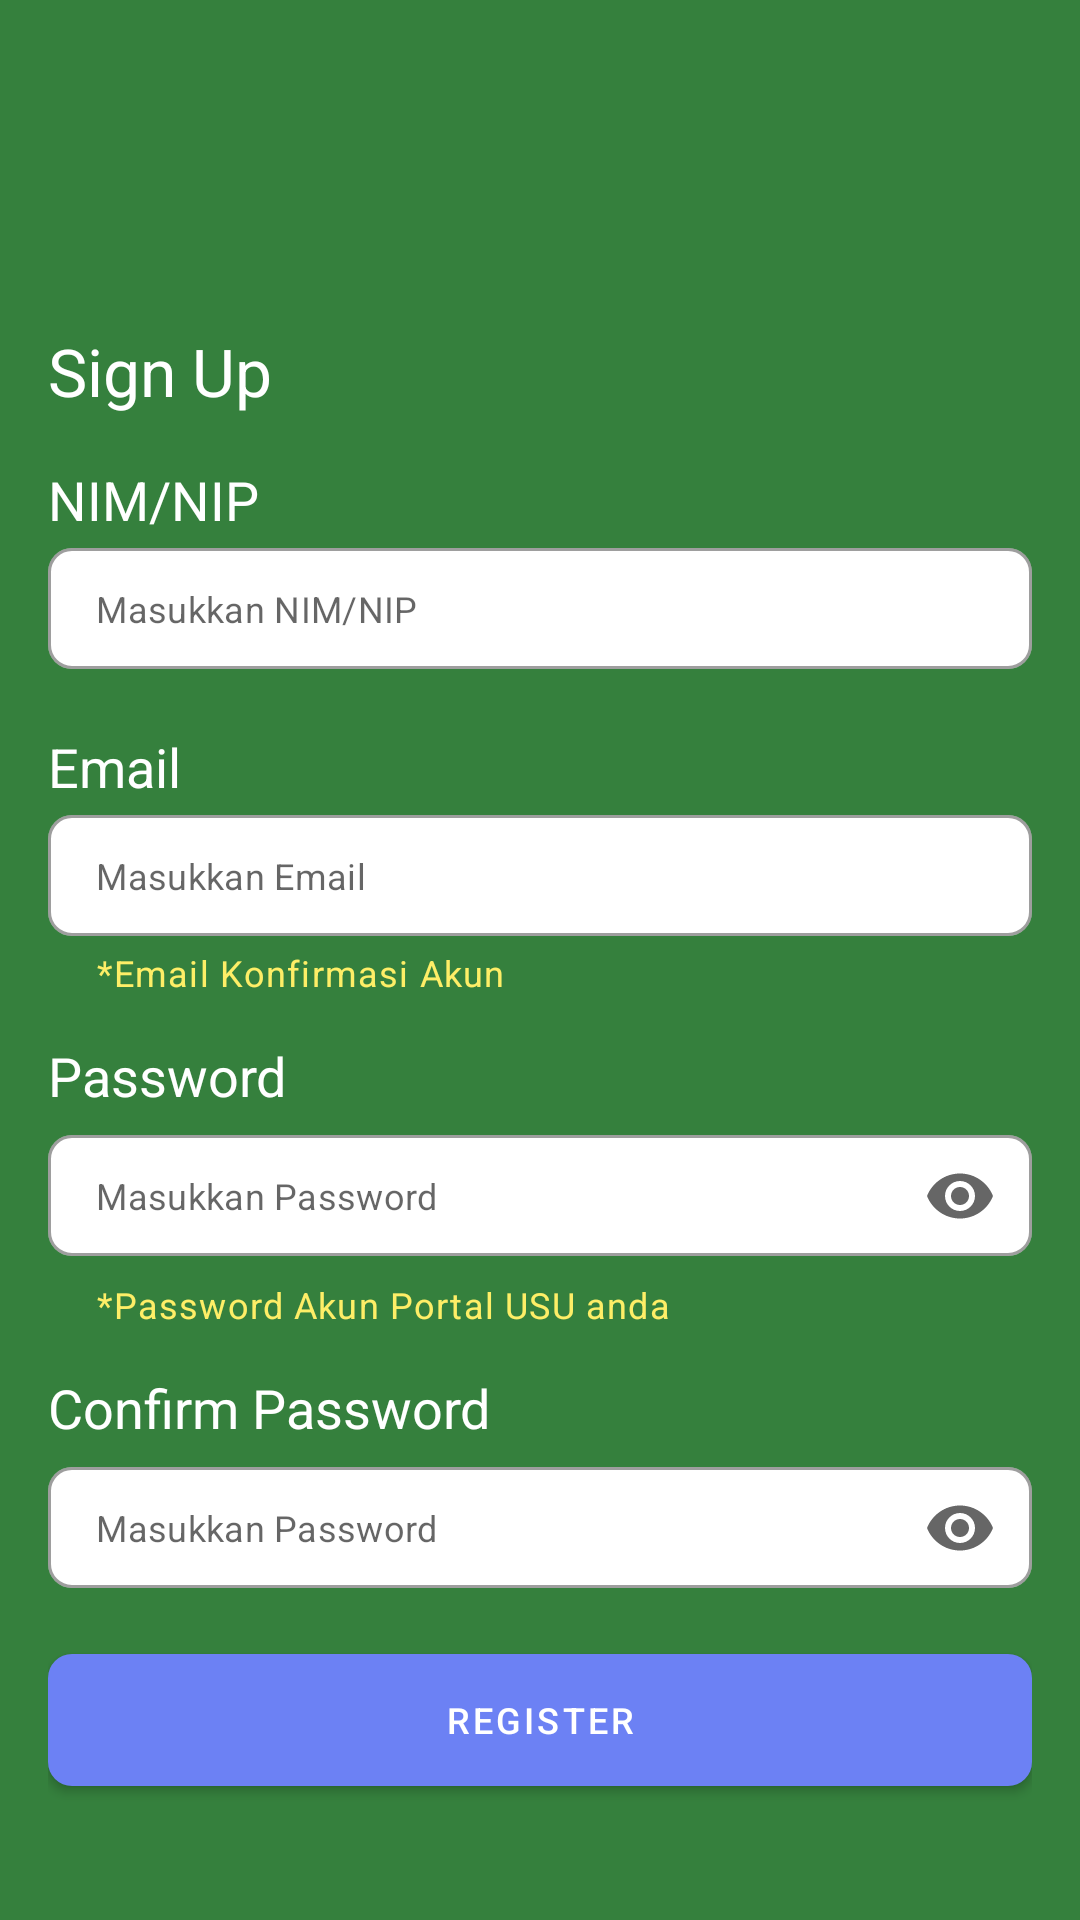

Android layout source for this screen:
<!-- AndroidManifest.xml: application theme Theme.AppAlumni -->
<!-- res/layout/activity_register.xml -->
<?xml version="1.0" encoding="utf-8"?>
<FrameLayout xmlns:android="http://schemas.android.com/apk/res/android"
    xmlns:app="http://schemas.android.com/apk/res-auto"
    android:layout_width="match_parent"
    android:layout_height="match_parent"
    android:background="@color/bg_splash">
    <ImageView
        android:id="@+id/back_to_login"
        android:layout_width="wrap_content"
        android:layout_height="wrap_content"
        android:src="@drawable/ic_back"
        android:layout_marginTop="20dp"
        android:layout_marginLeft="20dp"/>
    <LinearLayout
        android:layout_width="match_parent"
        android:layout_height="606dp"
        android:layout_gravity="center"
        android:gravity="center_horizontal"
        android:orientation="vertical"
        android:padding="16dp">

        <ImageView
            android:layout_width="168dp"
            android:layout_height="60dp"
            android:src="@drawable/logo" />

        <TextView
            android:layout_width="match_parent"
            android:layout_height="wrap_content"
            android:layout_marginTop="16dp"
            android:text="Sign Up"
            android:textColor="@color/white"
            android:textSize="22sp" />

        <TextView
            android:layout_width="match_parent"
            android:layout_height="wrap_content"
            android:layout_marginTop="16dp"
            android:text="NIM/NIP"
            android:textColor="@color/white"
            android:textSize="18sp" />

        <com.google.android.material.textfield.TextInputLayout
            android:id="@+id/til_nim"
            style="@style/Widget.MaterialComponents.TextInputLayout.OutlinedBox"
            android:layout_width="match_parent"
            android:layout_height="wrap_content"
            android:layout_marginTop="4dp"
            app:boxBackgroundColor="@color/white"
            app:boxCornerRadiusBottomEnd="8dp"
            app:boxCornerRadiusBottomStart="8dp"
            app:boxCornerRadiusTopEnd="8dp"
            app:boxCornerRadiusTopStart="8dp"
            app:errorEnabled="true"
            app:hintEnabled="false">

            <com.google.android.material.textfield.TextInputEditText
                android:id="@+id/et_nim"
                android:layout_width="match_parent"
                android:layout_height="wrap_content"
                android:hint="Masukkan NIM/NIP"
                android:inputType="textEmailAddress"
                android:paddingVertical="12dp"
                android:textSize="12sp" />
        </com.google.android.material.textfield.TextInputLayout>

        <TextView
            android:layout_width="match_parent"
            android:layout_height="wrap_content"
            android:text="Email"
            android:textColor="@color/white"
            android:textSize="18sp" />

        <com.google.android.material.textfield.TextInputLayout
            android:id="@+id/til_email"
            style="@style/Widget.MaterialComponents.TextInputLayout.OutlinedBox"
            android:layout_width="match_parent"
            android:layout_height="wrap_content"
            android:layout_marginTop="4dp"
            app:boxBackgroundColor="@color/white"
            app:boxCornerRadiusBottomEnd="8dp"
            app:boxCornerRadiusBottomStart="8dp"
            app:boxCornerRadiusTopEnd="8dp"
            app:boxCornerRadiusTopStart="8dp"
            app:errorEnabled="true"
            app:helperText="*Email Konfirmasi Akun"
            app:helperTextEnabled="true"
            app:helperTextTextColor="@color/text_warn"
            app:hintEnabled="false">

            <com.google.android.material.textfield.TextInputEditText
                android:id="@+id/et_email"
                android:layout_width="match_parent"
                android:layout_height="wrap_content"
                android:hint="Masukkan Email"
                android:inputType="textEmailAddress"
                android:paddingVertical="12dp"
                android:textSize="12sp" />
        </com.google.android.material.textfield.TextInputLayout>

        <TextView
            android:layout_width="match_parent"
            android:layout_height="wrap_content"
            android:layout_marginTop="14dp"
            android:text="Password"
            android:textColor="@color/white"
            android:textSize="18sp" />

        <com.google.android.material.textfield.TextInputLayout
            android:id="@+id/til_password"
            style="@style/Widget.MaterialComponents.TextInputLayout.OutlinedBox"
            android:layout_width="match_parent"
            android:layout_height="wrap_content"
            android:layout_marginTop="4dp"
            app:boxBackgroundColor="@color/white"
            app:boxCornerRadiusBottomEnd="8dp"
            app:boxCornerRadiusBottomStart="8dp"
            app:boxCornerRadiusTopEnd="8dp"
            app:boxCornerRadiusTopStart="8dp"
            app:endIconMode="password_toggle"
            app:helperText="*Password Akun Portal USU anda"
            app:helperTextEnabled="true"
            app:helperTextTextColor="@color/text_warn"
            app:hintEnabled="false">

            <com.google.android.material.textfield.TextInputEditText
                android:id="@+id/et_password"
                android:layout_width="match_parent"
                android:layout_height="wrap_content"
                android:hint="Masukkan Password"
                android:inputType="textPassword"
                android:paddingVertical="12dp"
                android:textSize="12sp" />
        </com.google.android.material.textfield.TextInputLayout>

        <TextView
            android:layout_width="match_parent"
            android:layout_height="wrap_content"
            android:layout_marginTop="14dp"
            android:text="Confirm Password"
            android:textColor="@color/white"
            android:textSize="18sp" />

        <com.google.android.material.textfield.TextInputLayout
            android:id="@+id/til_password_confirm"
            style="@style/Widget.MaterialComponents.TextInputLayout.OutlinedBox"
            android:layout_width="match_parent"
            android:layout_height="wrap_content"
            android:layout_marginTop="4dp"
            app:boxBackgroundColor="@color/white"
            app:boxCornerRadiusBottomEnd="8dp"
            app:boxCornerRadiusBottomStart="8dp"
            app:boxCornerRadiusTopEnd="8dp"
            app:boxCornerRadiusTopStart="8dp"
            app:endIconMode="password_toggle"
            app:hintEnabled="false">

            <com.google.android.material.textfield.TextInputEditText
                android:id="@+id/et_password_confirm"
                android:layout_width="match_parent"
                android:layout_height="wrap_content"
                android:hint="Masukkan Password"
                android:inputType="textPassword"
                android:paddingVertical="12dp"
                android:textSize="12sp" />
        </com.google.android.material.textfield.TextInputLayout>

        <com.google.android.material.button.MaterialButton
            android:id="@+id/btn_register"
            android:layout_width="match_parent"
            android:layout_height="wrap_content"
            android:layout_marginTop="16dp"
            android:insetTop="2dp"
            android:insetBottom="2dp"
            android:padding="12dp"
            android:text="Register"
            android:textColor="@color/white"
            android:textSize="12sp"
            app:backgroundTint="@color/info_color"
            app:cornerRadius="8dp" />
    </LinearLayout>
</FrameLayout>
<!-- resources referenced by this layout -->
<resources>
  <color name="bg_splash">#35803D</color>
  <color name="info_color">#6C81F4</color>
  <color name="text_warn">#FEEE67</color>
  <color name="white">#FFFFFFFF</color>
  <style name="Theme.AppAlumni" parent="Theme.MaterialComponents.DayNight.NoActionBar">
          
          <item name="colorPrimary">@color/purple_500</item>
          <item name="colorPrimaryVariant">@color/purple_700</item>
          <item name="colorOnPrimary">@color/white</item>
          
          <item name="colorSecondary">@color/teal_200</item>
          <item name="colorSecondaryVariant">@color/teal_700</item>
          <item name="colorOnSecondary">@color/black</item>
          
          <item name="android:statusBarColor">?attr/colorPrimaryVariant</item>
          
      </style>
  <color name="purple_500">#FF6200EE</color>
  <color name="purple_700">#FF3700B3</color>
  <color name="teal_200">#FF03DAC5</color>
  <color name="teal_700">#FF018786</color>
  <color name="black">#FF000000</color>
</resources>
